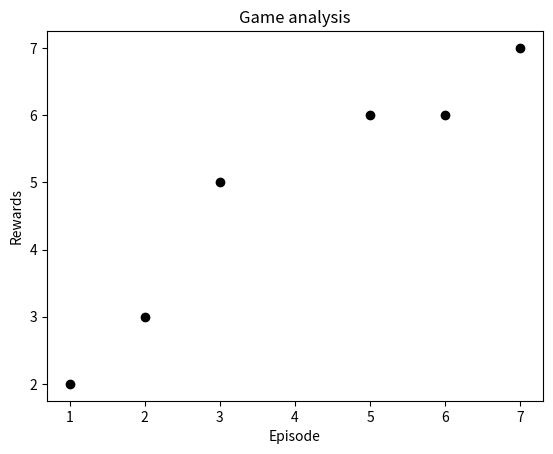

The matplotlib source for this figure:
import matplotlib.pyplot as plt

x = [1,2,3,5,6,7]
y = [2,3,5,6,6,7];
plt.scatter(x,y, color='k')


plt.title("Game analysis")
plt.xlabel("Episode")
plt.ylabel("Rewards")
plt.show()